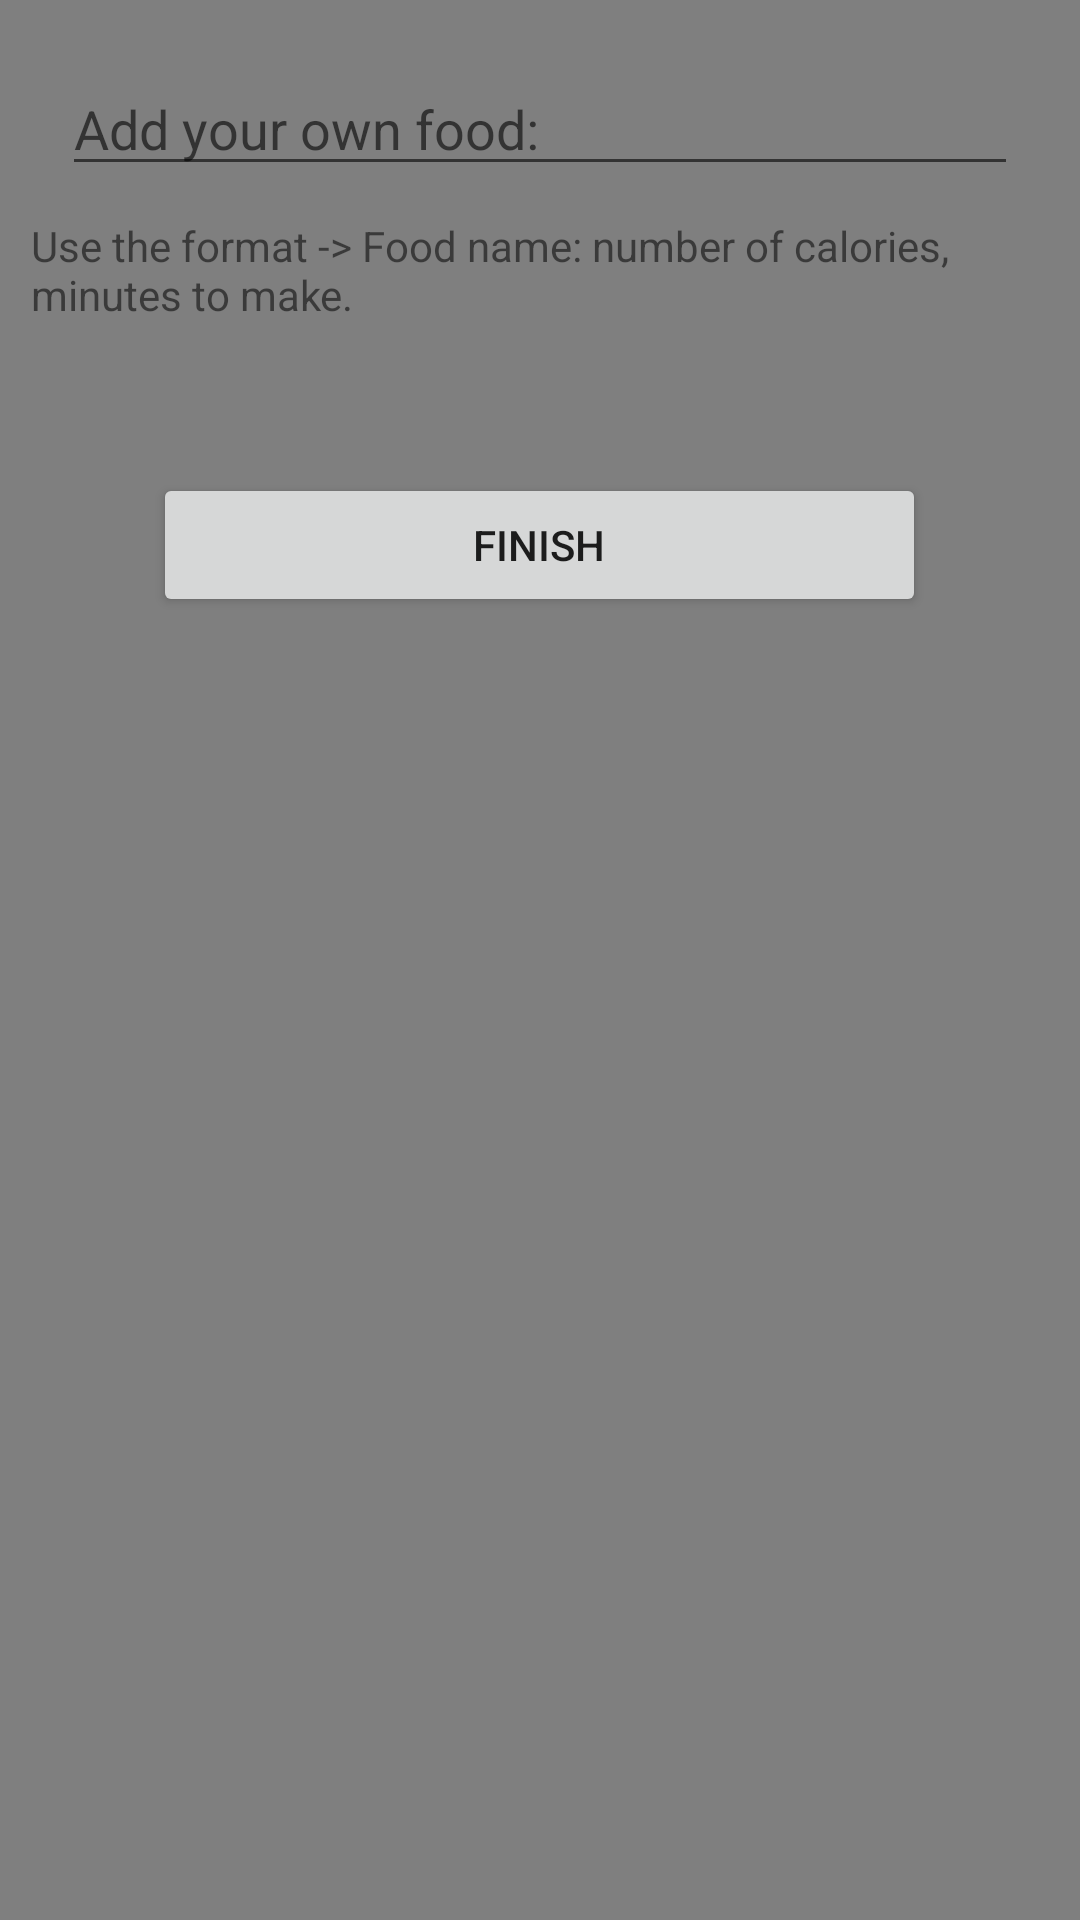

Android layout source for this screen:
<!-- AndroidManifest.xml: application theme Theme.MyDieter9005 -->
<!-- res/layout/activity_custom_meals.xml -->
<?xml version="1.0" encoding="utf-8"?>
<RelativeLayout xmlns:android="http://schemas.android.com/apk/res/android"
    xmlns:app="http://schemas.android.com/apk/res-auto"
    xmlns:tools="http://schemas.android.com/tools"
    android:layout_width="match_parent"
    android:layout_height="match_parent"
    android:gravity="center|top"
    android:orientation="vertical"
    tools:context=".customMeals">

    <VideoView
        android:id="@+id/customVideoView"
        android:layout_width="match_parent"
        android:layout_height="match_parent"
        android:layout_alignParentTop="true"
        android:layout_alignParentBottom="true"/>

    <LinearLayout
        android:layout_width="match_parent"
        android:layout_height="match_parent"
        android:orientation="vertical"
        android:gravity="center|top">

        <EditText
            android:id="@+id/customMeal"
            android:layout_width="match_parent"
            android:layout_height="wrap_content"
            android:layout_marginLeft="10pt"
            android:layout_marginTop="10pt"
            android:layout_marginRight="10pt"
            android:hint="Add your own food: "
            android:inputType="textPersonName" />

        <TextView
            android:layout_width="match_parent"
            android:layout_height="wrap_content"
            android:layout_marginStart="5pt"
            android:layout_marginTop="5pt"
            android:layout_marginEnd="5pt"
            android:layout_marginBottom="5pt"
            android:text="Use the format -> Food name: number of calories, minutes to make." />

        <TextView
            android:id="@+id/tvInstructions"
            android:layout_width="match_parent"
            android:layout_height="wrap_content"
            android:layout_marginStart="5pt"
            android:layout_marginTop="5pt"
            android:layout_marginEnd="5pt"
            android:layout_marginBottom="5pt" />

        <Button
            android:id="@+id/btFinishCustomize"
            android:layout_width="125pt"
            android:layout_height="wrap_content"
            android:onClick="setCustomFood"
            android:text="Finish" />
    </LinearLayout>


</RelativeLayout>
<!-- resources referenced by this layout -->
<resources>
  <style name="Theme.MyDieter9005" parent="Theme.MaterialComponents.DayNight.DarkActionBar">
          
          <item name="colorPrimary">@color/purple_500</item>
          <item name="colorPrimaryVariant">@color/purple_700</item>
          <item name="colorOnPrimary">@color/white</item>
          
          <item name="colorSecondary">@color/teal_200</item>
          <item name="colorSecondaryVariant">@color/teal_700</item>
          <item name="colorOnSecondary">@color/black</item>
          
          <item name="android:statusBarColor" tools:targetApi="l">?attr/colorPrimaryVariant</item>
          
      </style>
  <!-- not gathered from this repository: default colours our renderer supplied (Android Studio template values) -->
  <color name="purple_500">#FF6200EE</color>
  <color name="purple_700">#FF3700B3</color>
  <color name="teal_200">#FF03DAC5</color>
  <color name="teal_700">#FF018786</color>
  <color name="black">#FF000000</color>
  <color name="white">#FFFFFFFF</color>
</resources>
